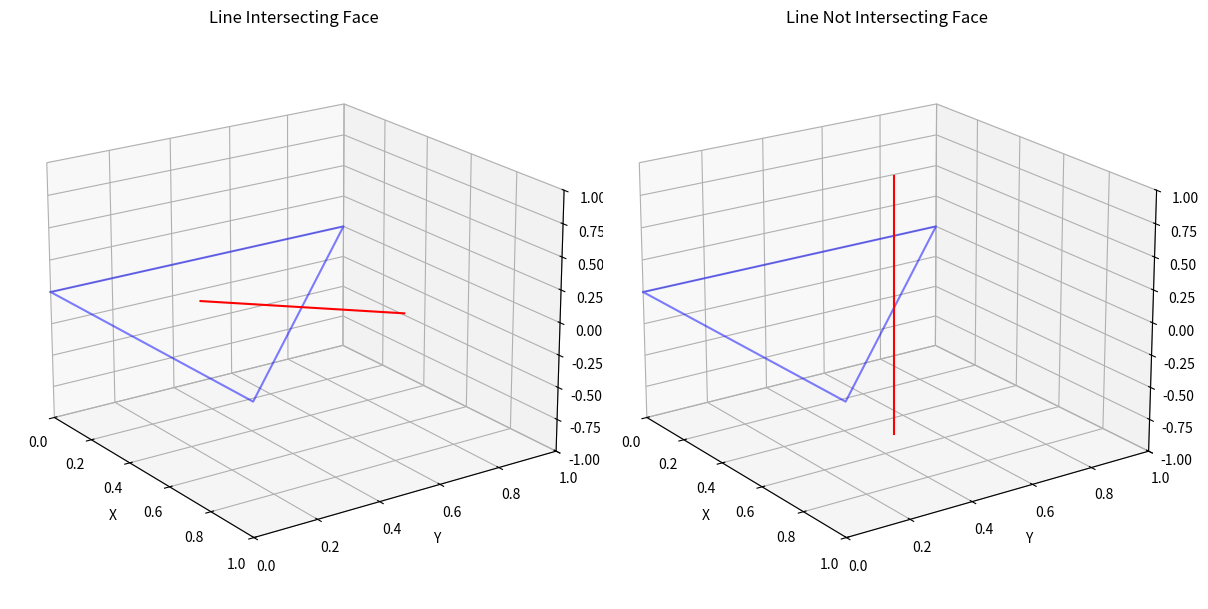

Generate this figure with matplotlib:
import numpy as np
import matplotlib.pyplot as plt
from mpl_toolkits.mplot3d import Axes3D

# Example 1: Line within the face
def plot_example1(ax):
    # Define the face (triangle)
    A1, B1, C1 = np.array([0, 0, 0]), np.array([1, 0, 0]), np.array([0, 1, 0])
    
    # Define the line
    line_start1, line_end1 = np.array([0.3, 0.3, 0]), np.array([0.7, 0.7, 0])
    
    # Plot the triangle
    ax.plot([A1[0], B1[0], C1[0], A1[0]], [A1[1], B1[1], C1[1], A1[1]], [A1[2], B1[2], C1[2], A1[2]], color='b', alpha=0.5)
    
    # Plot the line
    ax.plot([line_start1[0], line_end1[0]], [line_start1[1], line_end1[1]], [line_start1[2], line_end1[2]], color='r')

# Example 2: Line not in the face
def plot_example2(ax):
    # Define the face (same triangle)
    A2, B2, C2 = np.array([0, 0, 0]), np.array([1, 0, 0]), np.array([0, 1, 0])
    
    # Define the line
    line_start2, line_end2 = np.array([0.5, 0.5, 1]), np.array([0.5, 0.5, -1])
    
    # Plot the triangle
    ax.plot([A2[0], B2[0], C2[0], A2[0]], [A2[1], B2[1], C2[1], A2[1]], [A2[2], B2[2], C2[2], A2[2]], color='b', alpha=0.5)
    
    # Plot the line
    ax.plot([line_start2[0], line_end2[0]], [line_start2[1], line_end2[1]], [line_start2[2], line_end2[2]], color='r')

# Create a figure with subplots
fig = plt.figure(figsize=(12, 6))

# Example 1
ax1 = fig.add_subplot(1, 2, 1, projection='3d')
plot_example1(ax1)
ax1.set_title('Line Intersecting Face')

# Example 2
ax2 = fig.add_subplot(1, 2, 2, projection='3d')
plot_example2(ax2)
ax2.set_title('Line Not Intersecting Face')

# Adjusting the view angle for better visualization
ax1.view_init(elev=20., azim=-35)
ax2.view_init(elev=20., azim=-35)

# Labels and limits for better clarity
for ax in (ax1, ax2):
    ax.set_xlabel('X')
    ax.set_ylabel('Y')
    ax.set_zlabel('Z')
    ax.set_xlim([0, 1])
    ax.set_ylim([0, 1])
    ax.set_zlim([-1, 1])

plt.tight_layout()
plt.show()